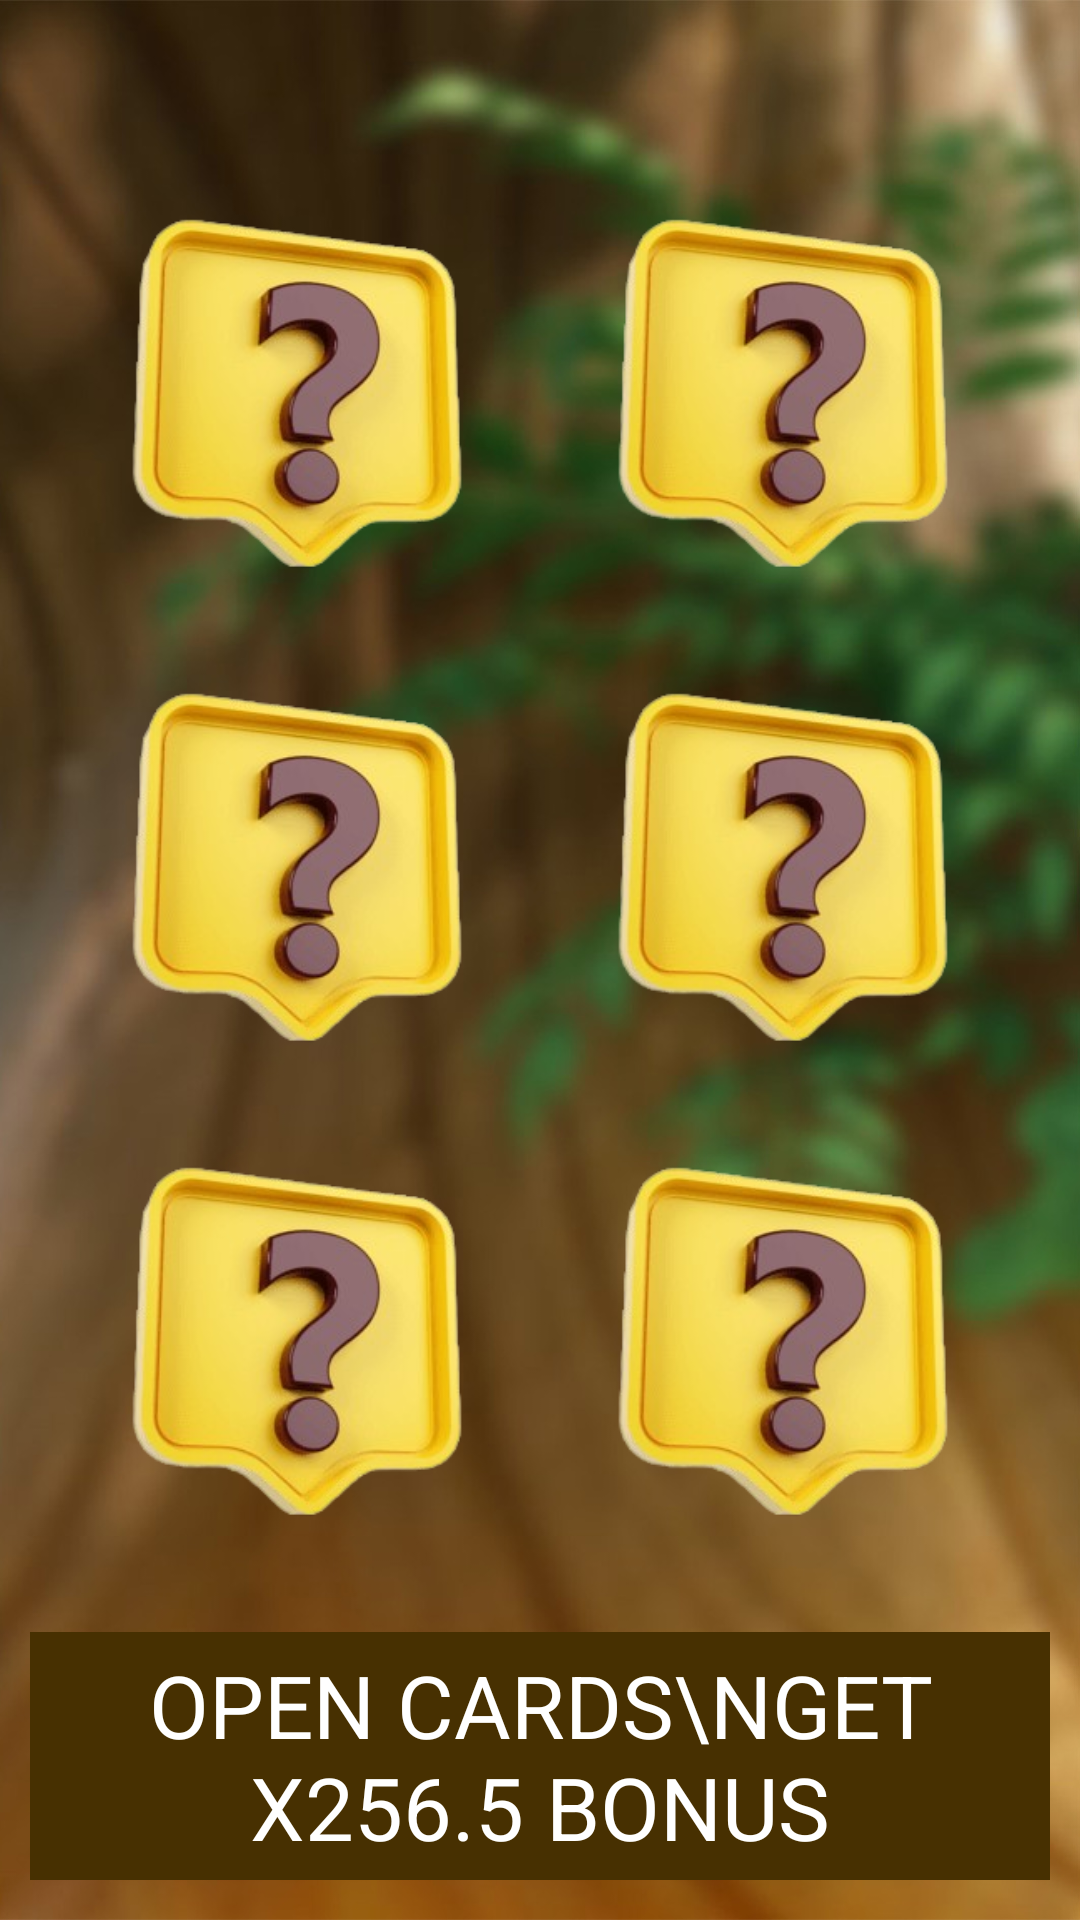

The Android layout XML behind this screen, and the referenced resources:
<!-- AndroidManifest.xml: application theme Theme.PhoenixOfMine -->
<!-- res/layout/fragment_playy222.xml -->
<?xml version="1.0" encoding="utf-8"?>
<androidx.constraintlayout.widget.ConstraintLayout xmlns:android="http://schemas.android.com/apk/res/android"
    xmlns:app="http://schemas.android.com/apk/res-auto"
    xmlns:tools="http://schemas.android.com/tools"
    android:layout_width="match_parent"
    android:layout_height="match_parent"
    android:background="@drawable/bbb"
    tools:context=".gkgtkgtkogt.Playy222Fragment">

    <androidx.constraintlayout.widget.Guideline
        android:id="@+id/guideline_hor_30"
        android:layout_width="wrap_content"
        android:layout_height="wrap_content"
        android:orientation="horizontal"
        app:layout_constraintGuide_percent="0.30" />


    <androidx.constraintlayout.widget.Guideline
        android:id="@+id/guideline_hor_10"
        android:layout_width="wrap_content"
        android:layout_height="wrap_content"
        android:orientation="horizontal"
        app:layout_constraintGuide_percent="0.10" />

    <androidx.constraintlayout.widget.Guideline
        android:id="@+id/gtkogtkogtkogtkogt"
        android:layout_width="wrap_content"
        android:layout_height="wrap_content"
        android:orientation="horizontal"
        app:layout_constraintGuide_percent="0.05" />

    <androidx.constraintlayout.widget.Guideline
        android:id="@+id/guideline_hor_20"
        android:layout_width="wrap_content"
        android:layout_height="wrap_content"
        android:orientation="horizontal"
        app:layout_constraintGuide_percent="0.20" />


    <androidx.constraintlayout.widget.Guideline
        android:id="@+id/guideline_hor_13"
        android:layout_width="wrap_content"
        android:layout_height="wrap_content"
        android:orientation="horizontal"
        app:layout_constraintGuide_percent="0.13" />

    <androidx.constraintlayout.widget.Guideline
        android:id="@+id/hkohykohykohyo"
        android:layout_width="wrap_content"
        android:layout_height="wrap_content"
        android:orientation="horizontal"
        app:layout_constraintGuide_percent="0.95" />

    <androidx.constraintlayout.widget.Guideline
        android:id="@+id/guideline_hor_85"
        android:layout_width="wrap_content"
        android:layout_height="wrap_content"
        android:orientation="horizontal"
        app:layout_constraintGuide_percent="0.85" />

    <androidx.constraintlayout.widget.Guideline
        android:id="@+id/rfjirgtijgtigtij"
        android:layout_width="wrap_content"
        android:layout_height="wrap_content"
        android:orientation="horizontal"
        app:layout_constraintGuide_percent="0.50" />

    <androidx.constraintlayout.widget.Guideline
        android:id="@+id/gojigtjiogtjigt"
        android:layout_width="wrap_content"
        android:layout_height="wrap_content"
        android:orientation="vertical"
        app:layout_constraintGuide_percent="0.95" />

    <androidx.constraintlayout.widget.Guideline
        android:id="@+id/grjiogtjiogtjiogtijo"
        android:layout_width="wrap_content"
        android:layout_height="wrap_content"
        android:orientation="vertical"
        app:layout_constraintGuide_percent="0.05" />

    <androidx.constraintlayout.widget.Guideline
        android:id="@+id/guideline_vert_50"
        android:layout_width="wrap_content"
        android:layout_height="wrap_content"
        android:orientation="vertical"
        app:layout_constraintGuide_percent="0.50" />


    <ImageView
        android:id="@+id/btn_img_exit_info"
        android:layout_width="0dp"
        android:layout_height="0dp"
        android:alpha="0.9"
        android:src="@drawable/ic_baseline_close_24"
        app:layout_constraintBottom_toBottomOf="@id/guideline_hor_10"
        app:layout_constraintDimensionRatio="1,1"
        app:layout_constraintEnd_toEndOf="@id/gojigtjiogtjigt"
        app:layout_constraintTop_toTopOf="@id/gtkogtkogtkogtkogt" />


    <ImageView
        android:id="@+id/img_elem_1"
        android:layout_width="120dp"
        android:layout_height="120dp"
        android:contentDescription="ok"
        android:src="@drawable/card"
        app:layout_constraintBottom_toTopOf="@id/img_elem_2"
        app:layout_constraintEnd_toEndOf="@id/guideline_vert_50"
        app:layout_constraintStart_toStartOf="@id/grjiogtjiogtjiogtijo"
        app:layout_constraintTop_toTopOf="@id/gtkogtkogtkogtkogt" />

    <ImageView
        android:id="@+id/img_elem_1_back"
        android:layout_width="120dp"
        android:layout_height="120dp"
        android:alpha="0"
        android:padding="30dp"
        android:src="@drawable/dog1"
        app:layout_constraintBottom_toTopOf="@id/img_elem_2"
        app:layout_constraintEnd_toEndOf="@id/guideline_vert_50"
        app:layout_constraintStart_toStartOf="@id/grjiogtjiogtjiogtijo"
        app:layout_constraintTop_toTopOf="@id/gtkogtkogtkogtkogt" />

    <ImageView
        android:id="@+id/img_elem_2"
        android:layout_width="120dp"
        android:layout_height="120dp"
        android:contentDescription="ok"
        android:src="@drawable/card"
        app:layout_constraintBottom_toTopOf="@id/img_elem_3"
        app:layout_constraintEnd_toEndOf="@id/guideline_vert_50"
        app:layout_constraintStart_toStartOf="@id/grjiogtjiogtjiogtijo"
        app:layout_constraintTop_toBottomOf="@id/img_elem_1" />

    <ImageView
        android:id="@+id/img_elem_2_back"
        android:layout_width="120dp"
        android:layout_height="120dp"
        android:alpha="0"
        android:padding="30dp"
        android:src="@drawable/dog1"
        app:layout_constraintBottom_toTopOf="@id/img_elem_3"
        app:layout_constraintEnd_toEndOf="@id/guideline_vert_50"
        app:layout_constraintStart_toStartOf="@id/grjiogtjiogtjiogtijo"
        app:layout_constraintTop_toBottomOf="@id/img_elem_1" />

    <ImageView
        android:id="@+id/img_elem_3"
        android:layout_width="120dp"
        android:layout_height="120dp"
        android:src="@drawable/card"
        app:layout_constraintBottom_toBottomOf="@id/guideline_hor_85"
        app:layout_constraintEnd_toEndOf="@id/guideline_vert_50"
        app:layout_constraintStart_toStartOf="@id/grjiogtjiogtjiogtijo"
        app:layout_constraintTop_toBottomOf="@id/img_elem_2" />

    <ImageView
        android:id="@+id/img_elem_3_back"
        android:layout_width="120dp"
        android:layout_height="120dp"
        android:alpha="0"
        android:padding="30dp"
        android:src="@drawable/dog1"
        app:layout_constraintBottom_toBottomOf="@id/guideline_hor_85"
        app:layout_constraintEnd_toEndOf="@id/guideline_vert_50"
        app:layout_constraintStart_toStartOf="@id/grjiogtjiogtjiogtijo"
        app:layout_constraintTop_toBottomOf="@id/img_elem_2" />

    <ImageView
        android:id="@+id/img_elem_4"
        android:layout_width="120dp"
        android:layout_height="120dp"
        android:src="@drawable/card"
        app:layout_constraintBottom_toTopOf="@id/img_elem_5"
        app:layout_constraintEnd_toEndOf="@id/gojigtjiogtjigt"
        app:layout_constraintStart_toStartOf="@id/guideline_vert_50"
        app:layout_constraintTop_toTopOf="@id/gtkogtkogtkogtkogt" />

    <ImageView
        android:id="@+id/img_elem_4_back"
        android:layout_width="120dp"
        android:layout_height="120dp"
        android:alpha="0"
        android:padding="30dp"
        android:src="@drawable/dog1"
        app:layout_constraintBottom_toTopOf="@id/img_elem_5"
        app:layout_constraintEnd_toEndOf="@id/gojigtjiogtjigt"
        app:layout_constraintStart_toStartOf="@id/guideline_vert_50"
        app:layout_constraintTop_toTopOf="@id/gtkogtkogtkogtkogt" />

    <ImageView
        android:id="@+id/img_elem_5"
        android:layout_width="120dp"
        android:layout_height="120dp"
        android:contentDescription="ok"
        android:src="@drawable/card"
        app:layout_constraintBottom_toTopOf="@id/img_elem_6"
        app:layout_constraintEnd_toEndOf="@id/gojigtjiogtjigt"
        app:layout_constraintStart_toStartOf="@id/guideline_vert_50"
        app:layout_constraintTop_toBottomOf="@id/img_elem_4" />

    <ImageView
        android:id="@+id/img_elem_5_back"
        android:layout_width="120dp"
        android:layout_height="120dp"
        android:alpha="0"
        android:padding="30dp"
        android:src="@drawable/dog1"
        app:layout_constraintBottom_toTopOf="@id/img_elem_6"
        app:layout_constraintEnd_toEndOf="@id/gojigtjiogtjigt"
        app:layout_constraintStart_toStartOf="@id/guideline_vert_50"
        app:layout_constraintTop_toBottomOf="@id/img_elem_4" />


    <ImageView
        android:id="@+id/img_elem_6"
        android:layout_width="120dp"
        android:layout_height="120dp"
        android:src="@drawable/card"
        app:layout_constraintBottom_toBottomOf="@id/guideline_hor_85"
        app:layout_constraintEnd_toEndOf="@id/gojigtjiogtjigt"
        app:layout_constraintStart_toStartOf="@id/guideline_vert_50"
        app:layout_constraintTop_toBottomOf="@id/img_elem_5" />

    <ImageView
        android:id="@+id/img_elem_6_back"
        android:layout_width="120dp"
        android:layout_height="120dp"
        android:alpha="0"
        android:padding="30dp"
        android:src="@drawable/dog1"
        app:layout_constraintBottom_toBottomOf="@id/guideline_hor_85"
        app:layout_constraintEnd_toEndOf="@id/gojigtjiogtjigt"
        app:layout_constraintStart_toStartOf="@id/guideline_vert_50"
        app:layout_constraintTop_toBottomOf="@id/img_elem_5" />


    <TextView
        android:id="@+id/tv_dovn_text_gameeeee"
        android:layout_width="0dp"
        android:layout_height="wrap_content"
        android:layout_marginStart="10dp"
        android:layout_marginEnd="10dp"
        android:background="@color/purple_500"
        android:gravity="center"
        android:paddingTop="5dp"
        android:paddingBottom="5dp"
        android:text="open cards\nget x256.5 bonus"
        android:textAllCaps="true"
        android:textColor="@color/white"
        android:textSize="29sp"
        app:layout_constraintEnd_toEndOf="parent"
        app:layout_constraintStart_toStartOf="parent"
        app:layout_constraintTop_toBottomOf="@id/guideline_hor_85" />


</androidx.constraintlayout.widget.ConstraintLayout>
<!-- resources referenced by this layout -->
<resources>
  <color name="purple_500">#473001</color>
  <color name="white">#FFFFFFFF</color>
  <!-- drawable bbb: jpg bitmap (drawable, 156073 bytes) -->
  <!-- drawable card: png bitmap (drawable, 56949 bytes) -->
  <!-- drawable dog1: png bitmap (drawable, 102211 bytes) -->
  <style name="Theme.PhoenixOfMine" parent="Theme.MaterialComponents.DayNight.NoActionBar">
          
          <item name="colorPrimary">@color/purple_500</item>
          <item name="colorPrimaryVariant">@color/purple_700</item>
          <item name="colorOnPrimary">@color/white</item>
          
          <item name="colorSecondary">@color/teal_200</item>
          <item name="colorSecondaryVariant">@color/teal_700</item>
          <item name="colorOnSecondary">@color/black</item>
          
          <item name="android:statusBarColor">?attr/colorPrimaryVariant</item>
          
          <item name="android:windowAnimationStyle">@null</item>
          <item name="android:windowDisablePreview">true</item>
  
      </style>
  <color name="purple_700">#FF3700B3</color>
  <color name="teal_200">#FF03DAC5</color>
  <color name="teal_700">#FF018786</color>
  <color name="black">#FF000000</color>
</resources>
